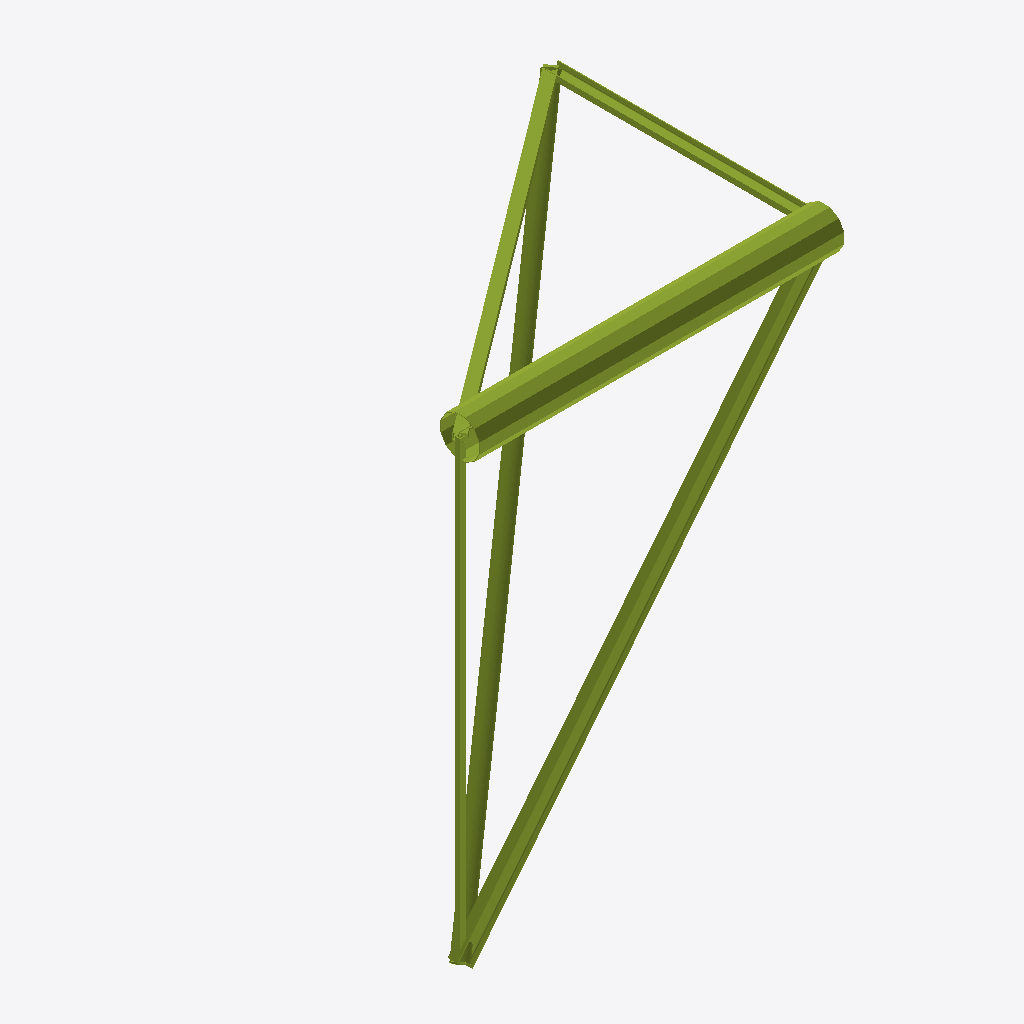
Isometric view of an IFC building model (IFC-SPF (STEP), schema IFC2X3, length unit metre), seen from the south-west, elements coloured by IFC class (only those large enough to see are counted): 7 members (olive).
Extent 4.2 m × 3.3 m × 5.3 m (x, y, z). Storeys (1): Structure at 0.00 m. Elements (8): 8 IfcMember.

HEADER;
FILE_DESCRIPTION(('ViewDefinition [CoordinationView_V2.0]'),'2;1');
FILE_NAME('every-profile.ifc','1970-01-01T00:00:00',(''),(''),'OpenOHL ohl-structure-export 0.0.1','OpenOHL','');
FILE_SCHEMA(('IFC2X3'));
ENDSEC;
DATA;
#17=IFCPROJECT('0us2EAC9cDpPzR1IEGO$8W',#16,'Every profile (invented)',$,$,$,$,(#5),#11);
#19=IFCSITE('2wlQ_jVRtQg4fc5EH4W84O',#16,'every-profile',$,$,#18,$,$,.ELEMENT.,$,$,$,$,$);
#22=IFCBUILDING('2e03ss7xgtiqOeaQAbgCRB',#16,'every-profile',$,$,#21,$,$,.ELEMENT.,$,$,$);
#24=IFCBUILDINGSTOREY('2y189UqvM8Hef1mG14SzZj',#16,'Structure',$,$,#23,$,$,.ELEMENT.,0.0);
#248=IFCMEMBER('35U166ZGPAdM3XFXUM70$b',#16,'m-POLE',$,'frame',#240,#247,'m-POLE');
#163=IFCMEMBER('2Y$C7GD5$BZ0AGMcZSDvVv',#16,'m-IS',$,'frame',#155,#162,'m-IS');
#206=IFCMEMBER('1eznhgRnRtCrjG4VHvXnkR',#16,'m-CHS',$,'truss',#198,#205,'m-CHS');
#184=IFCMEMBER('1uvQrZ3gNBE2KKh6AZI1la',#16,'m-RHS',$,'tension',#176,#183,'m-RHS');
#100=IFCMEMBER('3bqYD1oIdGGpJ8UYpbKEW6',#16,'m-EA',$,'frame',#92,#99,'m-EA');
#142=IFCMEMBER('3WPNAUCj58OqyHjVtYhU4X',#16,'m-CH',$,'frame',#134,#141,'m-CH');
#121=IFCMEMBER('1Qz1A4bP2Jpa5nuKFbfKAy',#16,'m-UA',$,'frame',#113,#120,'m-UA');
ENDSEC;
